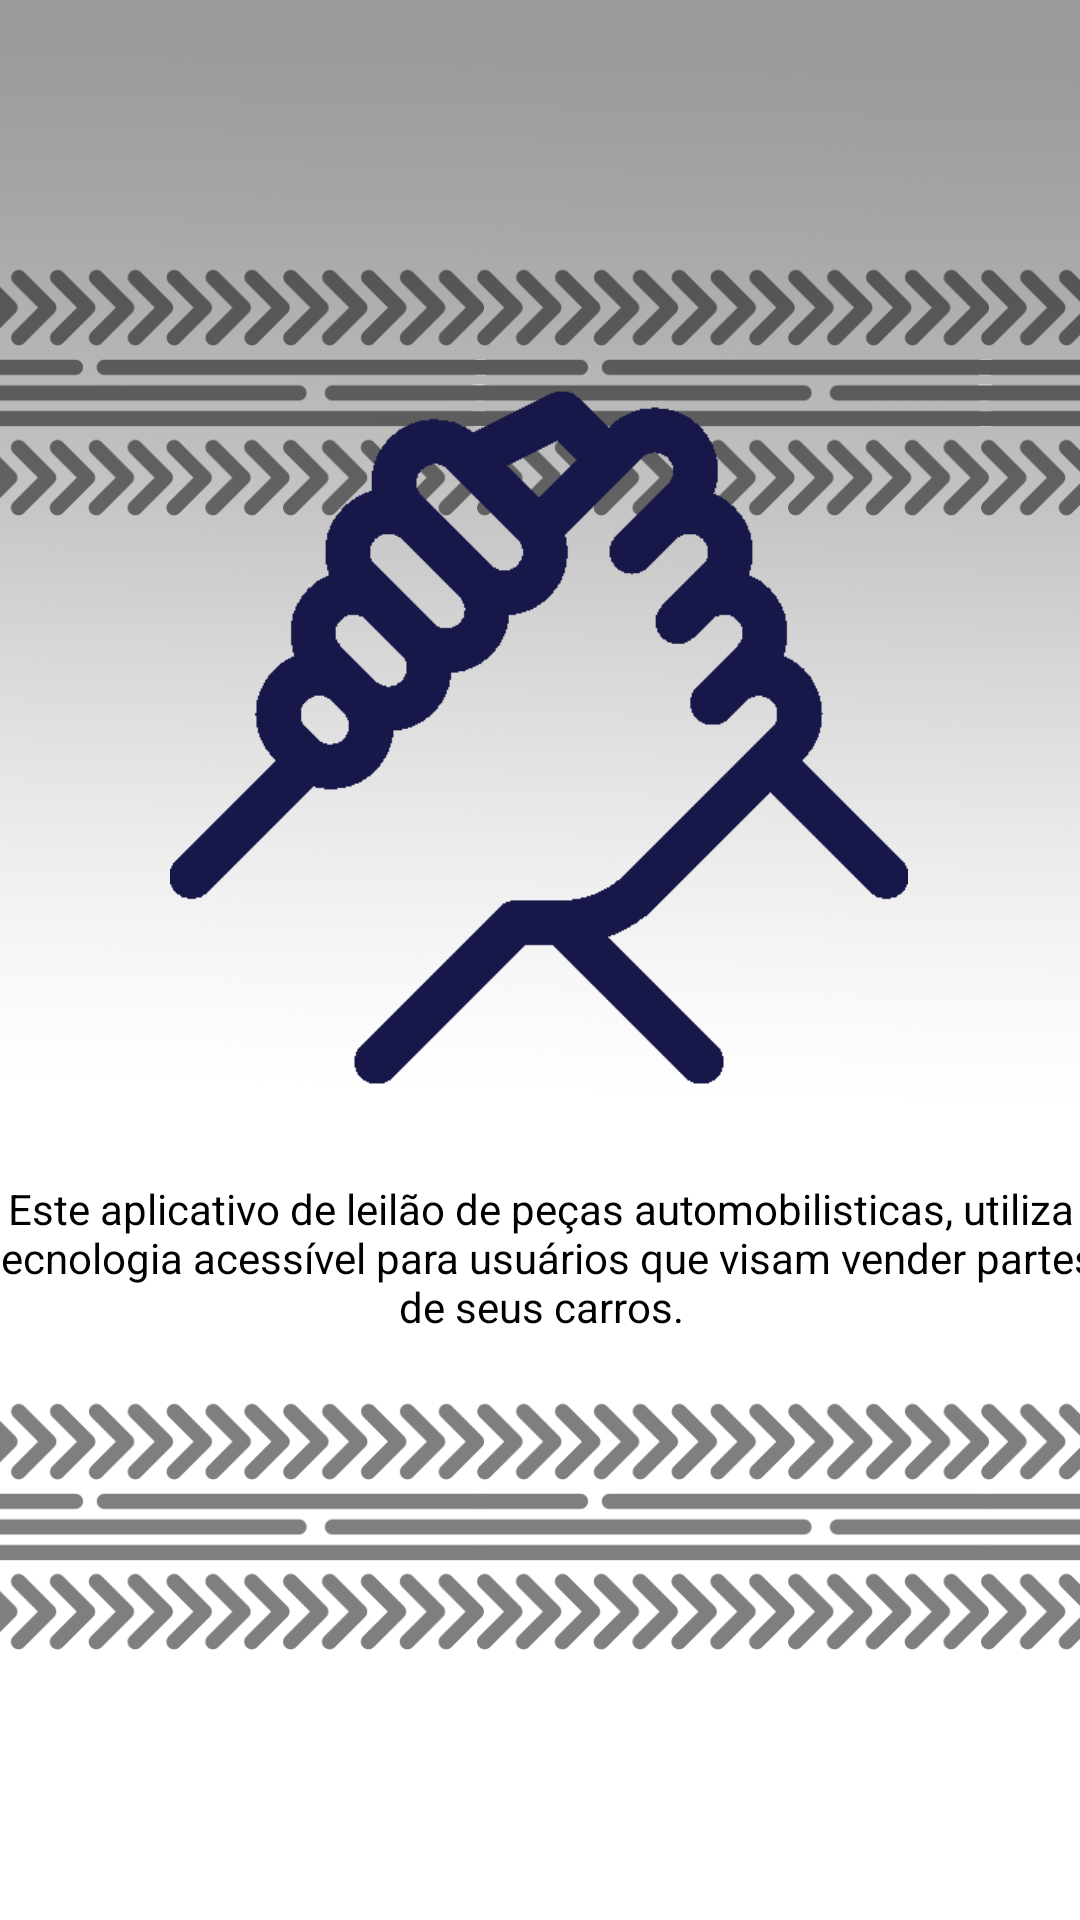

Produce the Android XML layout that renders to this screen, including the resource entries it uses.
<!-- AndroidManifest.xml: application theme AppTheme -->
<!-- res/layout/intro_2.xml -->
<?xml version="1.0" encoding="utf-8"?>
<androidx.constraintlayout.widget.ConstraintLayout xmlns:android="http://schemas.android.com/apk/res/android"
    xmlns:app="http://schemas.android.com/apk/res-auto"
    xmlns:tools="http://schemas.android.com/tools"
    android:layout_width="match_parent"
    android:layout_height="match_parent"
    android:background="@drawable/fundo">


    <ImageView
        android:id="@+id/imageView3"
        android:layout_width="246dp"
        android:layout_height="295dp"
        android:layout_marginTop="2dp"
        android:layout_marginBottom="241dp"
        app:layout_constraintBottom_toBottomOf="parent"
        app:layout_constraintEnd_toEndOf="parent"
        app:layout_constraintHorizontal_bias="0.496"
        app:layout_constraintStart_toStartOf="parent"
        app:layout_constraintTop_toTopOf="parent"
        app:layout_constraintVertical_bias="0.943"
        app:srcCompat="@drawable/dois" />









    <TextView
        android:id="@+id/textView4"
        android:layout_width="375dp"
        android:layout_height="52dp"
        android:gravity="center"
        android:text="Este aplicativo de leilão de peças automobilisticas, utiliza tecnologia acessível para usuários que visam vender partes de seus carros."
        android:textColor="@color/black"
        app:layout_constraintEnd_toEndOf="parent"
        app:layout_constraintStart_toStartOf="parent"
        app:layout_constraintTop_toBottomOf="@+id/imageView3" />


</androidx.constraintlayout.widget.ConstraintLayout>
<!-- resources referenced by this layout -->
<resources>
  <color name="black">#000000</color>
  <!-- drawable dois: png bitmap (drawable-v24, 8290 bytes) -->
  <!-- drawable fundo: png bitmap (drawable, 507122 bytes) -->
  <style name="AppTheme" parent="Theme.AppCompat.Light.NoActionBar">
          
          <item name="colorPrimary">@color/bazul</item>
          <item name="colorPrimaryDark">@color/laranja</item>
          <item name="colorAccent">@color/black</item>
      </style>
  <color name="bazul">#171849</color>
  <color name="laranja">#171849</color>
</resources>
